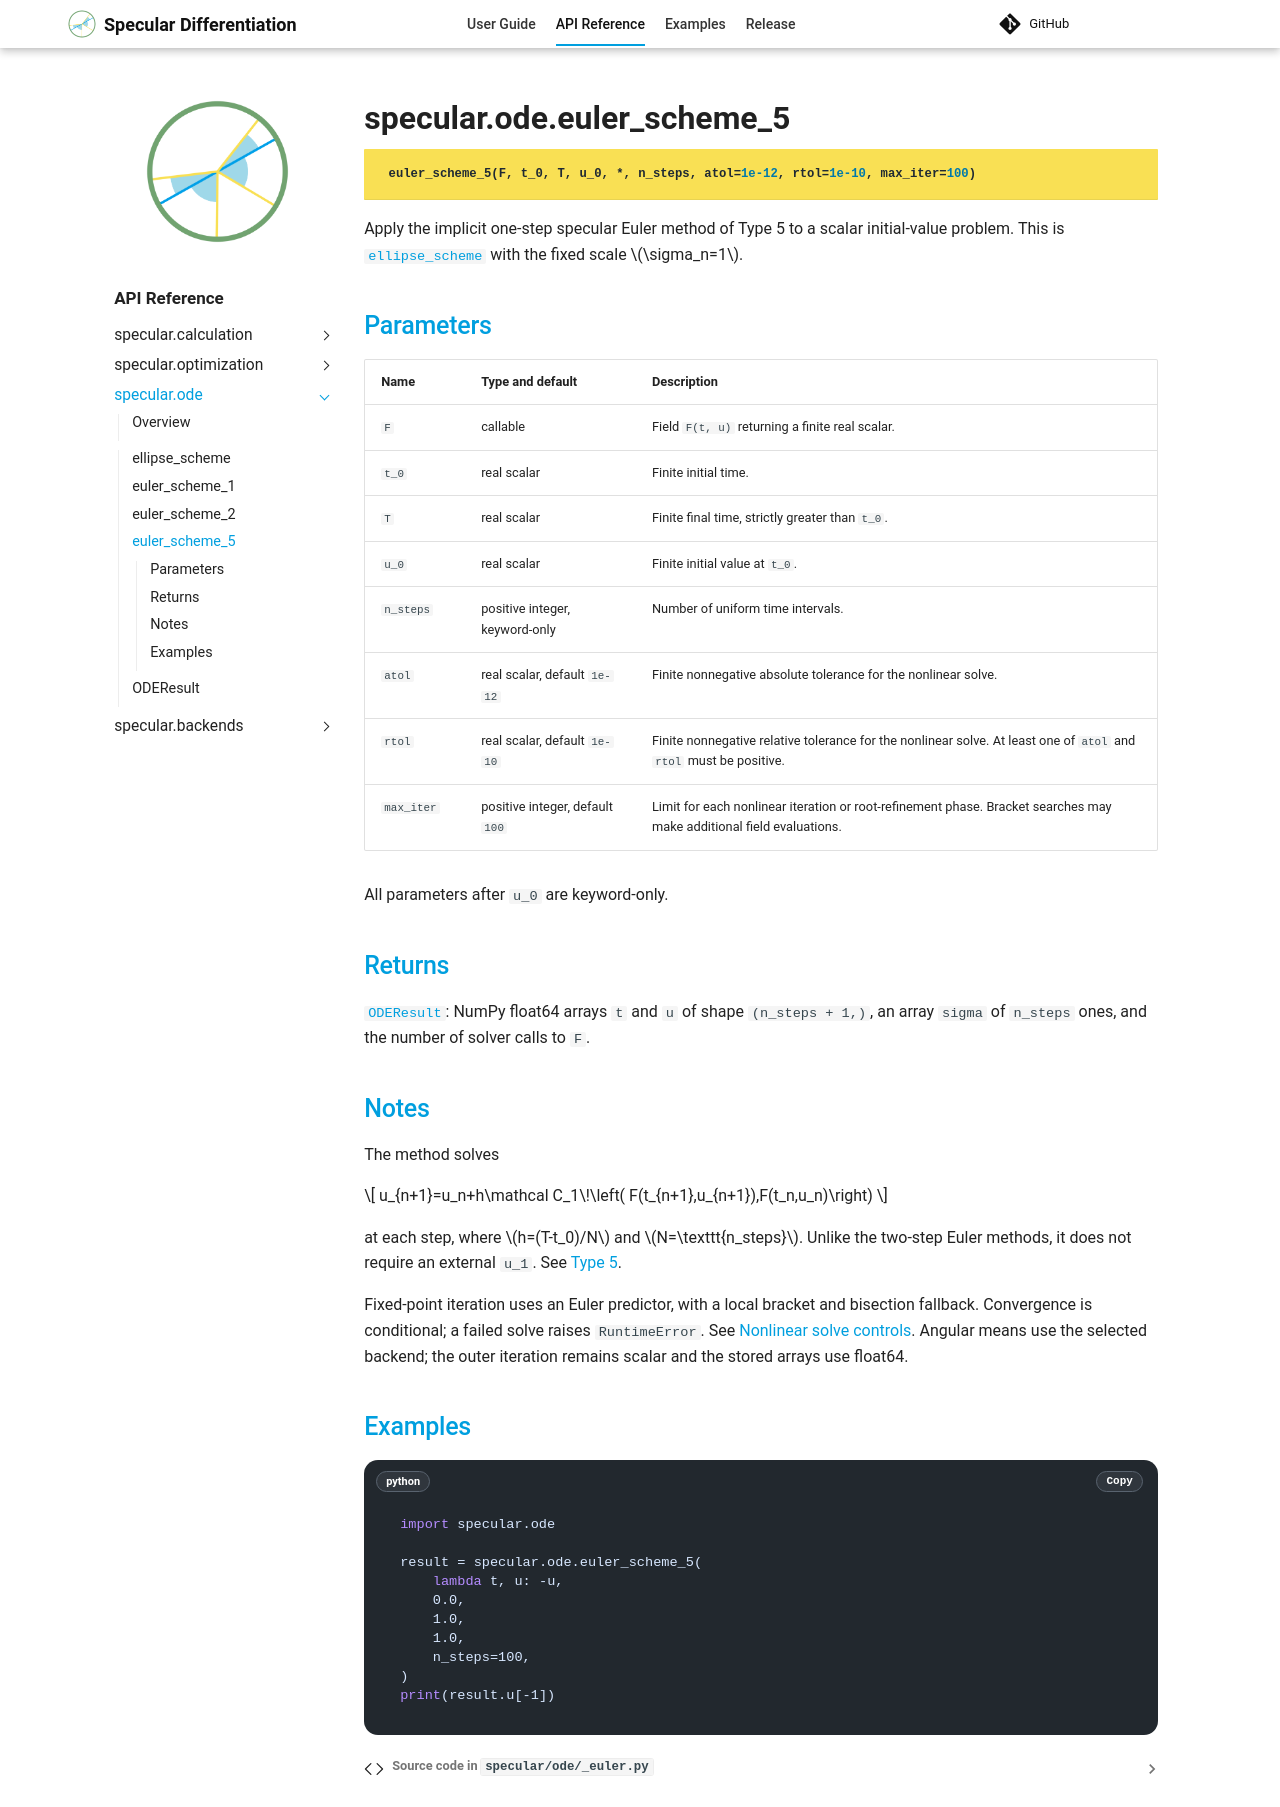

repository: kyjung2357/specular-differentiation · page: api/ode/euler_scheme_5/index.html · generator: mkdocs

---
title: specular.ode.euler_scheme_5
api_reference: true
---

::: specular.ode.euler_scheme_5
    options:
      heading_level: 1
      show_root_heading: true
      show_root_toc_entry: true
      show_root_full_path: true
      show_docstring_description: false
      show_source: true
      members: false

Apply the implicit one-step specular Euler method of Type 5 to a scalar
initial-value problem. This is [`ellipse_scheme`](ellipse_scheme.md) with
the fixed scale \(\sigma_n=1\).

## Parameters

| Name | Type and default | Description |
| --- | --- | --- |
| `F` | callable | Field `F(t, u)` returning a finite real scalar. |
| `t_0` | real scalar | Finite initial time. |
| `T` | real scalar | Finite final time, strictly greater than `t_0`. |
| `u_0` | real scalar | Finite initial value at `t_0`. |
| `n_steps` | positive integer, keyword-only | Number of uniform time intervals. |
| `atol` | real scalar, default `1e-12` | Finite nonnegative absolute tolerance for the nonlinear solve. |
| `rtol` | real scalar, default `1e-10` | Finite nonnegative relative tolerance for the nonlinear solve. At least one of `atol` and `rtol` must be positive. |
| `max_iter` | positive integer, default `100` | Limit for each nonlinear iteration or root-refinement phase. Bracket searches may make additional field evaluations. |

All parameters after `u_0` are keyword-only.

## Returns

[`ODEResult`](ODEResult.md): NumPy float64 arrays `t` and `u` of shape `(n_steps + 1,)`, an array `sigma`
of `n_steps` ones, and the number of solver calls to `F`.

## Notes

The method solves

\[
u_{n+1}=u_n+h\mathcal C_1\!\left(
F(t_{n+1},u_{n+1}),F(t_n,u_n)\right)
\]

at each step, where \(h=(T-t_0)/N\) and \(N=\texttt{n_steps}\).
Unlike the two-step Euler methods, it does not require an external `u_1`.
See [Type 5](../../user-guide/ode.md#type-5).

Fixed-point iteration uses an Euler predictor, with a local bracket and
bisection fallback. Convergence is conditional; a failed solve raises
`RuntimeError`. See [Nonlinear solve controls](../../user-guide/ode.md#nonlinear-solve-controls).
Angular means use the selected backend; the outer iteration remains scalar
and the stored arrays use float64.

## Examples

```python
import specular.ode

result = specular.ode.euler_scheme_5(
    lambda t, u: -u,
    0.0,
    1.0,
    1.0,
    n_steps=100,
)
print(result.u[-1])
```
